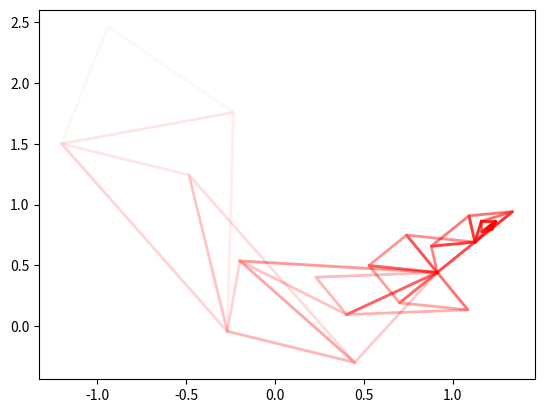

The matplotlib source for this figure:
import numpy as np
import matplotlib.pyplot as plt
from scipy.optimize import minimize

def f(x0):
    """
    Evaluates the function of interest at the given x0
    """
    # return (x0[0]-1)**2 + (x0[1]-2)**2
    # return (x0[0]-2)**2 +  x0[1]**2
    global fcount
    fcount+=1
    return (1 - x0[0])**2 + (1-x0[1])**2 + 0.5*(2*x0[1] - x0[0]**2)**2

def s(j,dim,n):
    """
    Inputs- 
    j : the design number or the vertex of the simplex
    dim : component for which the step update is done
    n : the dimensionality of the problem
    Outputs - 
    s : the step length (integer)
    """
    l = 1
  
    if j == dim:
        return (l / (n * np.sqrt(2))) * (np.sqrt(n + 1) - 1) + l / np.sqrt(2)
    else:
        return (l / (n * np.sqrt(2))) * (np.sqrt(n + 1) - 1)
def Neld_Mead(x0,tau_x=10**(-1), tau_f=10**(-6)):
    """
    Inputs - 
    x0 : Starting design (array of dim values)
    tau_x : simplex size tolerances
    tau_f : Function value of s.d tolerances

    Outputs -
    x_star : Optimal point
    """
    #fetch the dimensions
    X = np.array(x0.reshape(-1,1))
    n = np.shape(x0)[0]
    for j in range(1,n+1):
        temp = np.zeros((n))
        for dim in range(n):
        
            temp[dim] = x0[dim] + s(j, dim+1, n)
        X = np.hstack((X, temp.reshape(-1,1)))

    ## Starting the while loop
    delta_x = 1
    delta_f = 1
    count = 0
    while delta_f> tau_f:#delta_x > tau_x and count < 25:
        count +=1
        ### sorting the designs ####
        sorted_X, fun = sort_desi(X)
        # print("sorted_X without xn {}".format(sorted_X[:,:n]))
        xc = np.mean(sorted_X[:,:n],axis=1) #centroid
        xn = sorted_X[:,-1]  # last design after sorting
        
        # print("mean {}".format(xc))
        xr = xc + (xc - xn)    #reflection
        color = (1, 0, 0, count/29)  # RGBA tuple, where the alpha value i/6 controls brightness
        # plt.plot(x, np.sin(x) + i, color=color, label=f'Plot {i}')
        Xplot = np.hstack((X, X[:,0].reshape(-1,1)))
        plt.plot(Xplot[0,:],Xplot[1,:], color=color,linewidth=2)
        # plt.plot(xc[0], xc[1],'ro', label='xc')
        # plt.plot(xn[0], xn[1],'go', label='xn')
        # plt.plot(xr[0], xr[1],'bo', label='xr')
        # plt.legend()
        # plt.show()
        # print("fx0 {}".format(f(sorted_X[:,-2])))
        fxr = f(xr)
        fxn = f(xn)
        if (fxr < fun[0]):
            xe = xc + 2*(xc - xn)
            # print("expansion done!")
            # plt.plot(xe[0], xe[1],'yo', label='xe')
            # plt.close()
            if (f(xe) < fun[0]):
                xn = xe
                sorted_X[:,-1] = xe
            else:
                xn = xr
                sorted_X[:,-1] = xr
        
        elif (fxr <= fun[-2]):
            xn = xr
            sorted_X[:,-1] = xr
        else :
            if fxr > fxn:
                xic = xc - 0.5*(xc - xn)
                if f(xic) < fxn:
                    xn = xic
                    sorted_X[:,-1] = xic
                else :
                    for j in range(1,n+1):
                        sorted_X[:,j] = sorted_X[:,0] + 0.5*(sorted_X[:,j] - sorted_X[:,0])
            else:
                xoc = xc + 0.5*(xc - xn)
                if f(xoc) < fxr :
                    xn = xoc
                    sorted_X[:,-1] = xoc
                else :
                    for j in range(1,n+1):
                        sorted_X[:,j] = sorted_X[:,0] + 0.5*(sorted_X[:,j] - sorted_X[:,0])

        # delta_x = 0
        # delta_x = np.linalg.norm(sorted_X[:,:n] - sorted_X[:,-1],ord= 1)                
        # print("delta_x {}".format(delta_x))
        # delta_x = np.mean(abs(sorted_X[:,:n] - sorted_X[:,-1]))
        # print("delta_x {}".format(delta_x))
        delta_f = abs(f(sorted_X[:,-1])- fun[0])
        X = sorted_X
        # print("count {}".format(count))
    return X,sorted_X, X[:,0]

def sort_desi(X):
    """
    Inputs - 
    X : designs 
    Outputs -
    sorted_X : sorted design based on function value
    """
    # Calculate function values for each column
    function_values = f(X)

    # Get indices that would sort the array based on function values
    indices = np.argsort(function_values)

    # Apply the indices to the array
    sorted_X = X[:, indices]
    return sorted_X, function_values[indices]
if __name__ == "__main__":
    fcount = 0
    x0 = np.array([-1.2,1.5])
    X,sorted_X, best = Neld_Mead(x0)
    # print(sorted_X)
    print("Initial of triangle X{} and the sorted X{}".format(X, sorted_X))
    # plt.scatter(X[0,:],X[1,:])
    print("lengths of the sides of the triangle {} {} {}".format(np.linalg.norm(X[:,0] - X[:,1]),np.linalg.norm(X[:,1] -X[:,2]),np.linalg.norm(X[:,2] -X[:,0])))
    print("optimal {}".format(best))
    print("function evaluations {}".format(fcount))
    result = minimize(f, x0, method='BFGS')

    # opt_path = np.array(opt_path)
    
    # Print the result
    print(result)

    # Set axis limits for better visualization
    # x = np.linspace(-2,3,100)
    # y = np.linspace(-1,3,100)
    # X,Y = np.meshgrid(x,y)
    # plt.contour(X,Y, (1 - X)**2 + (1-Y)**2 + 0.5*(2*Y - X**2)**2,cmap='Greys',levels =80)
    # plt.xlim(-2, 3)
    # plt.ylim(-1, 3)
    # plt.show()